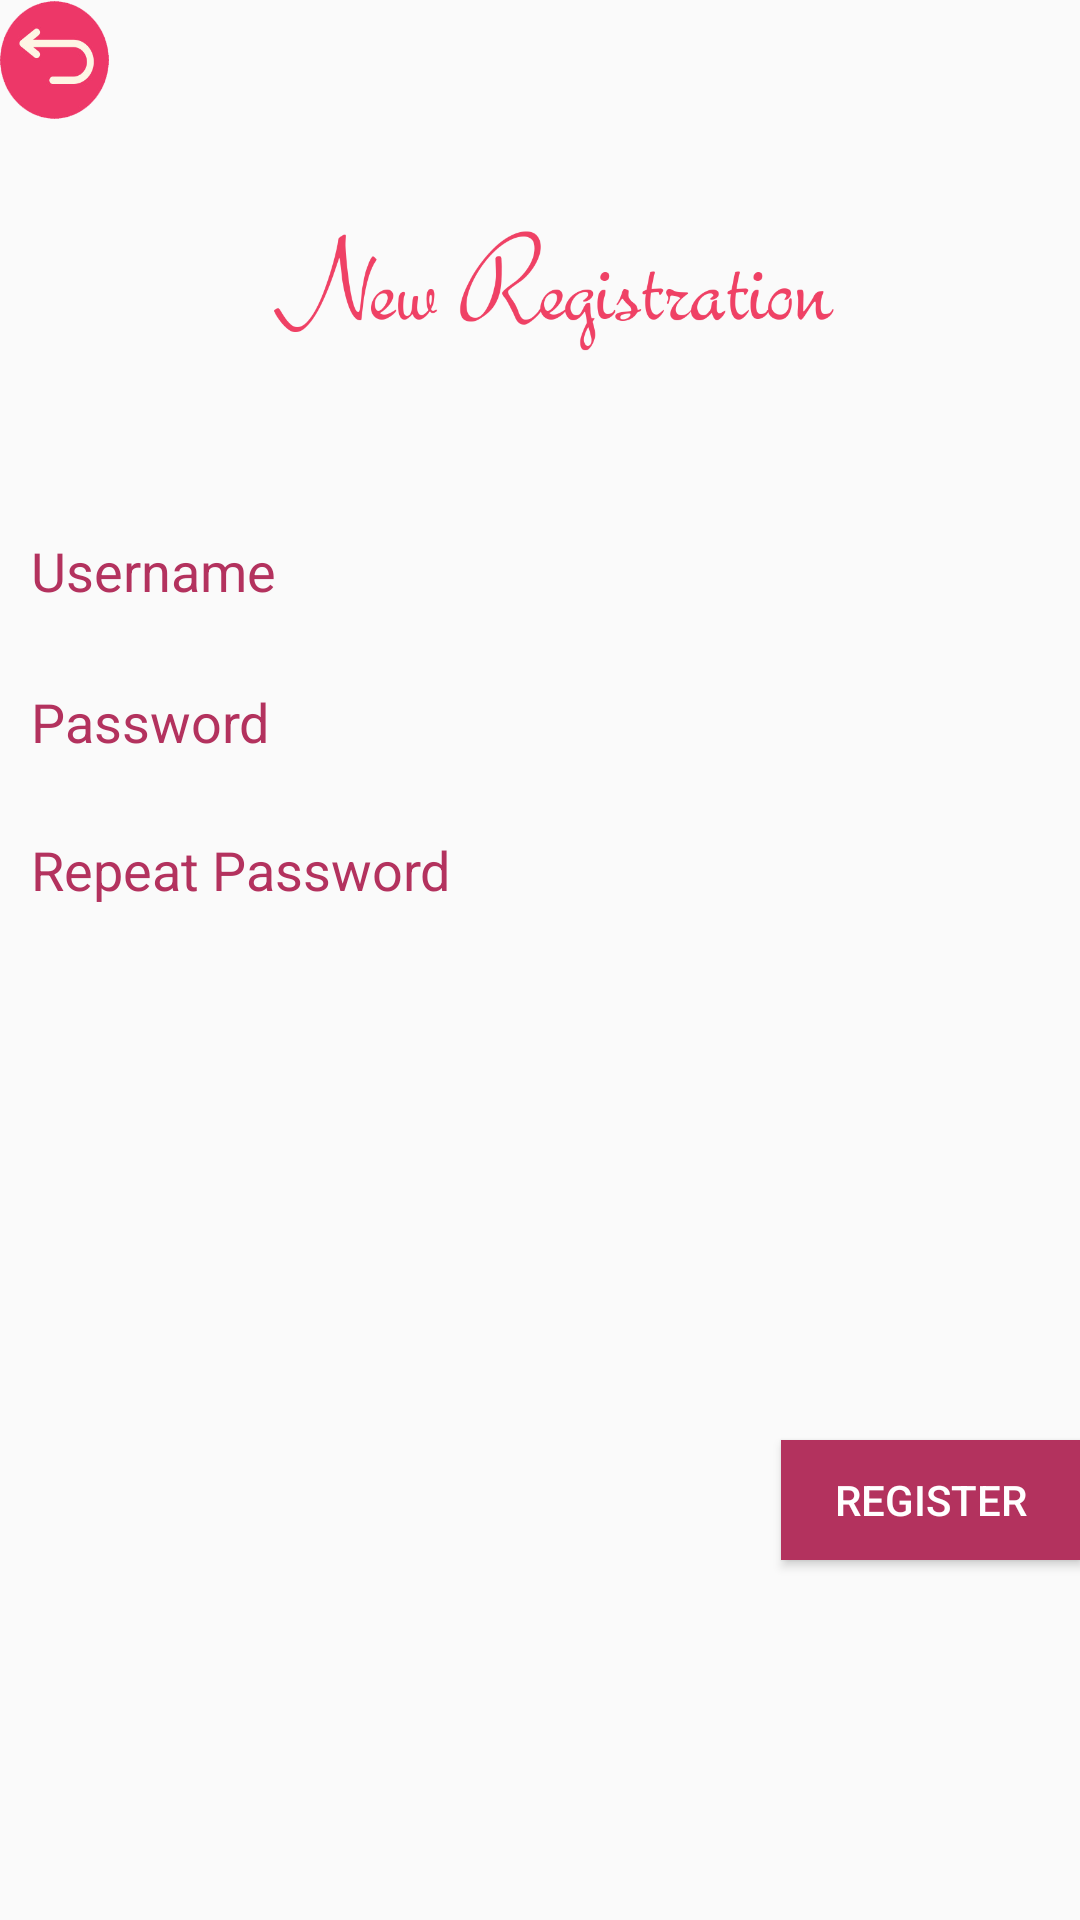

Write the Android layout XML for this screen, with the resource values it uses.
<!-- AndroidManifest.xml: application theme GadgetbridgeTheme -->
<!-- res/layout/activity_register_page.xml -->
<?xml version="1.0" encoding="utf-8"?>
<RelativeLayout xmlns:android="http://schemas.android.com/apk/res/android"
    xmlns:tools="http://schemas.android.com/tools"
    android:layout_width="match_parent"
    android:layout_height="match_parent"
    android:paddingBottom="@dimen/activity_vertical_margin"
    android:paddingLeft="@dimen/activity_horizontal_margin"
    android:paddingRight="@dimen/activity_horizontal_margin"
    android:paddingTop="@dimen/activity_vertical_margin"
    tools:context="com.voodoo.PRMS_MiBand.RegisterPage">



    <EditText
        android:layout_width="200dp"
        android:layout_height="wrap_content"
        android:id="@+id/R_Username"
        android:hint="Username"
        android:textColorHint="#b3325e"
        android:background="@android:color/transparent"
        android:textColor="#ffffff"
        android:singleLine="true"
        android:layout_marginTop="178dp"
        android:layout_alignParentTop="true"
        android:layout_alignParentEnd="true"
        android:layout_alignStart="@+id/imageView3" />

    <EditText
        android:layout_width="200dp"
        android:layout_height="wrap_content"
        android:id="@+id/R_Password"
        android:hint="Password"
        android:singleLine="true"
        android:textColorHint="#b3325e"
        android:inputType="textPassword"
        android:background="@android:color/transparent"
        android:textColor="#ffffff"
        android:layout_marginTop="26dp"
        android:layout_below="@+id/R_Username"
        android:layout_alignStart="@+id/R_Username"
        android:layout_alignEnd="@+id/DoRegisterButton" />

    <EditText
        android:layout_width="200dp"
        android:singleLine="true"
        android:layout_height="wrap_content"
        android:id="@+id/R_RePassword"
        android:hint="Repeat Password"
        android:inputType="textPassword"
        android:textColorHint="#b3325e"
        android:background="@android:color/transparent"
        android:textColor="#ffffff"
        android:layout_marginTop="25dp"
        android:layout_below="@+id/R_Password"
        android:layout_alignStart="@+id/R_Password"
        android:layout_alignEnd="@+id/DoRegisterButton" />

    <Spinner
        android:id="@+id/tou_spinner"
        android:layout_width="fill_parent"
        android:layout_height="wrap_content"
        android:layout_below="@+id/R_RePassword"
        android:background="@android:color/transparent"
        android:textColor="#b3325e"
        android:dropDownWidth="250dp"
        android:layout_alignStart="@+id/R_RePassword"
        android:layout_marginTop="28dp"
        android:layout_alignEnd="@+id/DoRegisterButton" />



    <Button
        android:layout_width="100dp"
        android:layout_height="40dp"
        android:text="Register"
        android:id="@+id/DoRegisterButton"
        android:textColor="#ffffff"
        android:background="#b3325e"
        android:layout_alignParentBottom="true"
        android:layout_marginBottom="120dp"
        android:layout_alignParentEnd="true" />

    <ImageView
        android:layout_width="350dp"
        android:layout_height="50dp"

        android:id="@+id/imageView3"
        android:src="@drawable/new_registration"
        android:layout_marginBottom="24dp"
        android:layout_above="@+id/textView4"
        android:layout_alignParentEnd="true" />

    <Spinner
        android:layout_width="wrap_content"
        android:layout_height="wrap_content"
        android:id="@+id/HospitalSpinner"
        android:background="@android:color/transparent"
        android:layout_below="@+id/tou_spinner"
        android:layout_alignStart="@+id/tou_spinner"
        android:layout_marginTop="25dp"
        android:layout_toStartOf="@+id/DoRegisterButton"
        android:layout_alignEnd="@+id/tou_spinner" />

    <TextView
        android:layout_width="wrap_content"
        android:layout_height="wrap_content"
        android:textAppearance="?android:attr/textAppearanceSmall"
        android:text="Password dont match"
        android:id="@+id/textView4"
        android:layout_alignBottom="@+id/R_Username"
        android:layout_alignStart="@+id/imageView3"
        android:layout_marginBottom="38dp"
        android:textColor="#ff0000"
        android:visibility="invisible"/>

    <ImageButton
        android:layout_width="37dp"
        android:layout_height="40dp"
        android:id="@+id/BackButton"
        android:background="@android:color/transparent"
        android:scaleType="fitXY"
        android:adjustViewBounds="true"
        android:src="@drawable/backbut"
        android:layout_alignParentTop="true"
        android:layout_alignParentStart="true" />

    <TextView
        android:layout_width="wrap_content"
        android:layout_height="wrap_content"
        android:textAppearance="?android:attr/textAppearanceSmall"
        android:text="Username or Password cannot be empty"
        android:id="@+id/RegisterErrorText"
        android:layout_alignBaseline="@+id/textView4"
        android:layout_alignBottom="@+id/textView4"
        android:layout_alignStart="@+id/textView4"
        android:textColor="#ff0000"
        android:visibility="invisible"/>


</RelativeLayout>
<!-- resources referenced by this layout -->
<resources>
  <!-- drawable backbut: png bitmap (drawable, 36589 bytes) -->
  <!-- drawable new_registration: png bitmap (drawable, 39476 bytes) -->
  <style name="GadgetbridgeTheme" parent="Theme.AppCompat.Light.DarkActionBar">
          <item name="android:textColor">@color/primarytext_light</item>
          <item name="colorPrimary">@color/primary_light</item>
          <item name="colorPrimaryDark">@color/primarydark_light</item>
          <item name="colorAccent">@color/accent</item>
  
          
          
      </style>
  <color name="primarytext_light" type="color">#000000</color>
  <color name="primary_light" type="color">#ba3160</color>
  <color name="primarydark_light" type="color">#b3325e</color>
  <color name="accent" type="color">#0091ea</color>
</resources>
